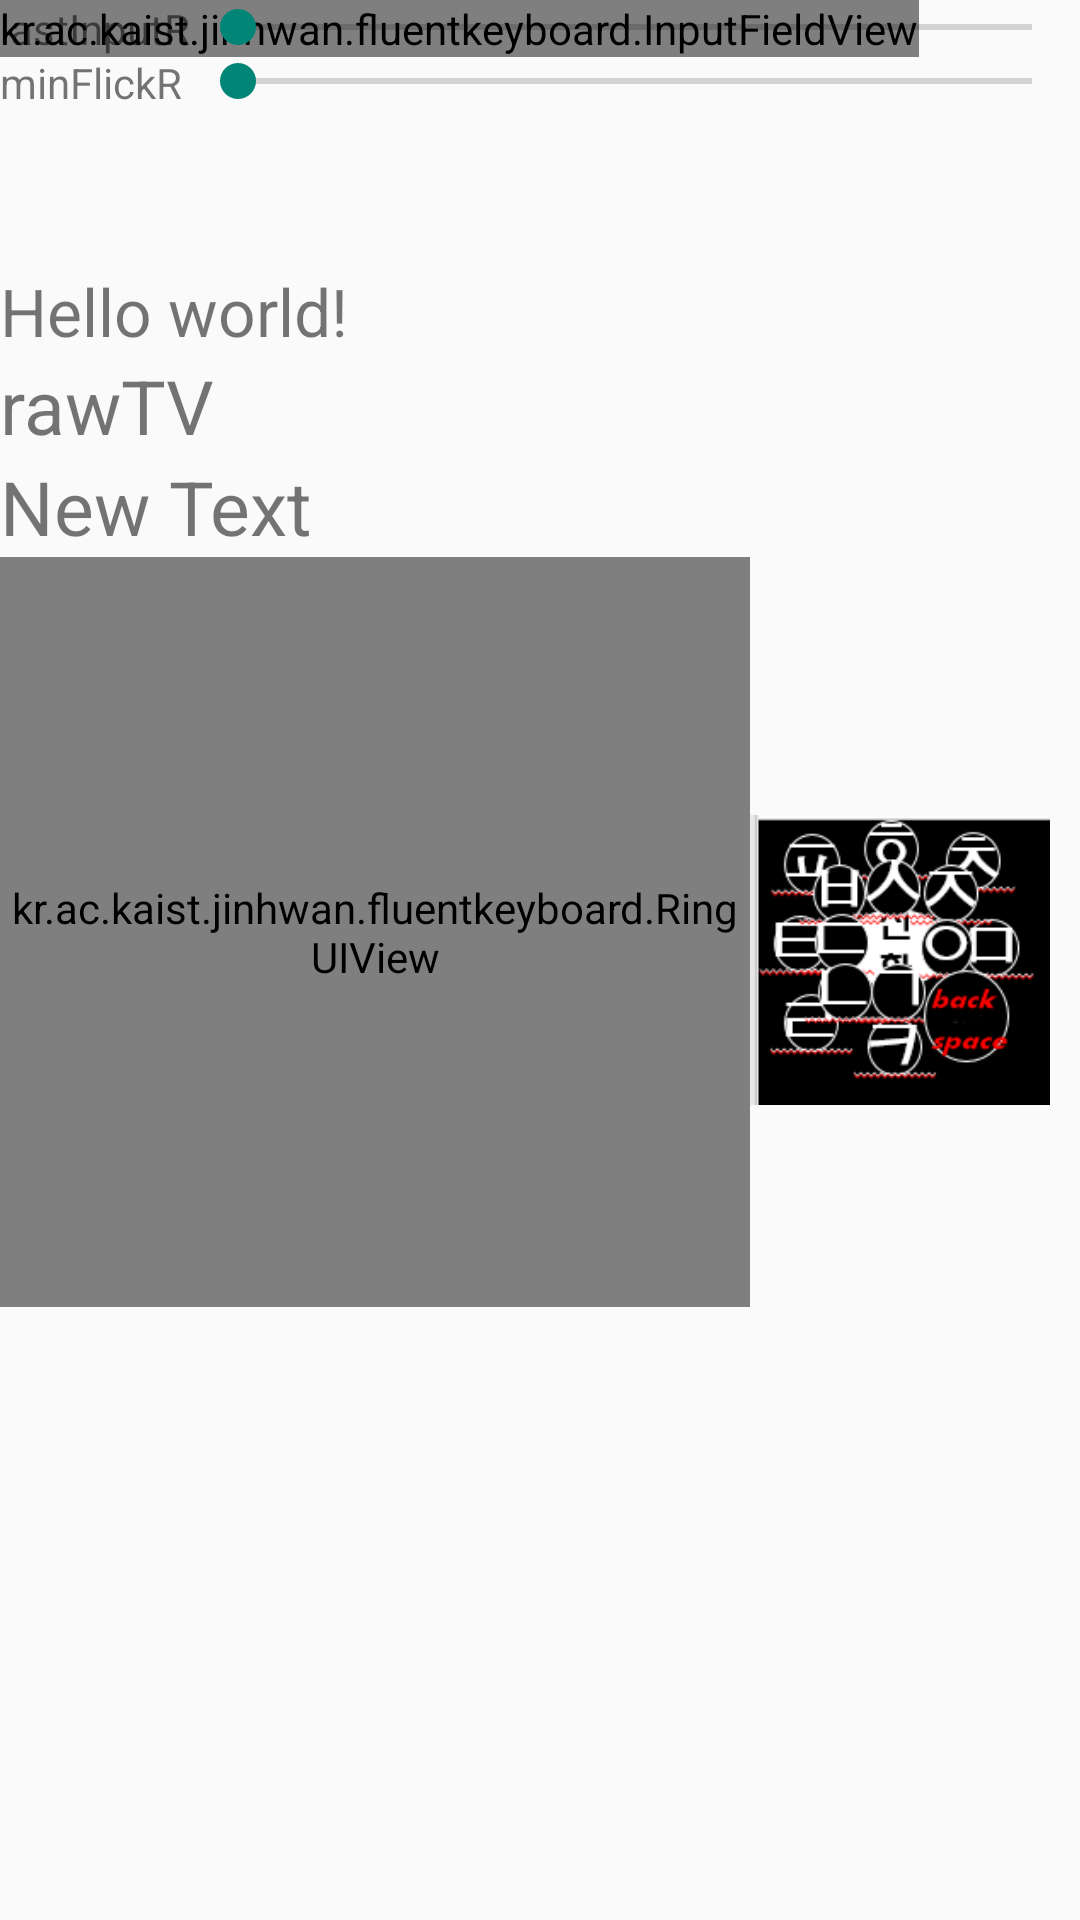

This screen was rendered from an Android layout file. Write that file and the resources it references.
<!-- AndroidManifest.xml: application theme AppTheme -->
<!-- res/layout/activity_main.xml -->
<RelativeLayout xmlns:android="http://schemas.android.com/apk/res/android"
    xmlns:tools="http://schemas.android.com/tools" android:layout_width="match_parent"
    android:layout_height="match_parent" android:paddingLeft="@dimen/activity_horizontal_margin"
    android:paddingRight="@dimen/activity_horizontal_margin"
    android:paddingTop="@dimen/activity_vertical_margin"
    android:paddingBottom="@dimen/activity_vertical_margin" tools:context=".MainActivity"
    android:padding="0dp">

    <TextView android:text="@string/hello_world" android:layout_width="wrap_content"
        android:layout_height="wrap_content"
        android:id="@+id/outputView"
        android:layout_alignParentTop="true"
        android:layout_alignParentLeft="true"
        android:layout_alignParentStart="true"
        android:layout_marginTop="89dp"
        android:textSize="@dimen/abc_text_size_large_material" />

    <view
        android:layout_width="wrap_content"
        android:layout_height="wrap_content"
        class="kr.ac.kaist.jinhwan.fluentkeyboard.InputFieldView"
        android:id="@+id/inputFieldView"
        android:layout_alignParentTop="true"
        android:layout_alignParentLeft="true"
        android:layout_alignParentStart="true" />

    <SeekBar
        android:layout_width="500dp"
        android:layout_height="wrap_content"
        android:id="@+id/seekBar1"
        android:layout_alignParentTop="true"
        android:layout_toRightOf="@+id/lastInputTV"
        android:layout_toEndOf="@+id/lastInputTV" />

    <SeekBar
        android:layout_width="500dp"
        android:layout_height="wrap_content"
        android:id="@+id/seekBar2"
        android:layout_below="@+id/seekBar1"
        android:layout_alignLeft="@+id/seekBar1"
        android:layout_alignStart="@+id/seekBar1" />

    <TextView
        android:layout_width="wrap_content"
        android:layout_height="wrap_content"
        android:text="lastInputR"
        android:id="@+id/lastInputTV"
        android:layout_above="@+id/seekBar2"
        android:layout_alignParentLeft="true"
        android:layout_alignParentStart="true" />

    <TextView
        android:layout_width="wrap_content"
        android:layout_height="wrap_content"
        android:text="minFlickR"
        android:id="@+id/minFlickTV"
        android:layout_alignTop="@+id/seekBar2"
        android:layout_alignParentLeft="true"
        android:layout_alignParentStart="true" />

    <TextView
        android:layout_width="wrap_content"
        android:layout_height="wrap_content"
        android:id="@+id/rawTV"
        android:layout_below="@+id/outputView"
        android:layout_alignParentLeft="true"
        android:layout_alignParentStart="true"
        android:text="rawTV"
        android:textSize="25dp" />

    <TextView
        android:layout_width="400dp"
        android:layout_height="wrap_content"
        android:text="New Text"
        android:id="@+id/convertedTV"
        android:layout_below="@+id/rawTV"
        android:layout_alignParentLeft="true"
        android:layout_alignParentStart="true"
        android:textSize="25dp" />

    <ImageView
        android:layout_width="100dp"
        android:layout_height="100dp"
        android:id="@+id/imageView"
        android:src="@drawable/capture"
        android:scaleType="fitCenter"
        android:layout_centerVertical="true"
        android:layout_toRightOf="@+id/ringUIView"
        android:layout_toEndOf="@+id/ringUIView" />


    <kr.ac.kaist.jinhwan.fluentkeyboard.RingUIView
        android:layout_width="250dp"
        android:layout_height="250dp"
        android:id="@+id/ringUIView"
        android:background="@drawable/ring_ui_design"
        android:layout_below="@+id/convertedTV"

        />

    

</RelativeLayout>
<!-- resources referenced by this layout -->
<resources>
  <dimen name="activity_horizontal_margin">16dp</dimen>
  <dimen name="activity_vertical_margin">16dp</dimen>
  <!-- drawable capture: png bitmap (drawable, 10748 bytes) -->
  <!-- drawable ring_ui_design (drawable) -->
  <?xml version="1.0" encoding="utf-8"?>
  <shape xmlns:android="http://schemas.android.com/apk/res/android"
      android:innerRadius="0dp"
      android:shape="ring"
      android:thicknessRatio="2.0"
      android:useLevel="false" >
      <solid android:color="@android:color/transparent" />
      <stroke
          android:width="1dp"
          android:color="@android:color/darker_gray" />
  </shape>
  <string name="hello_world">Hello world!</string>
  <style name="AppTheme" parent="Theme.AppCompat.Light.DarkActionBar">
          
      </style>
</resources>
